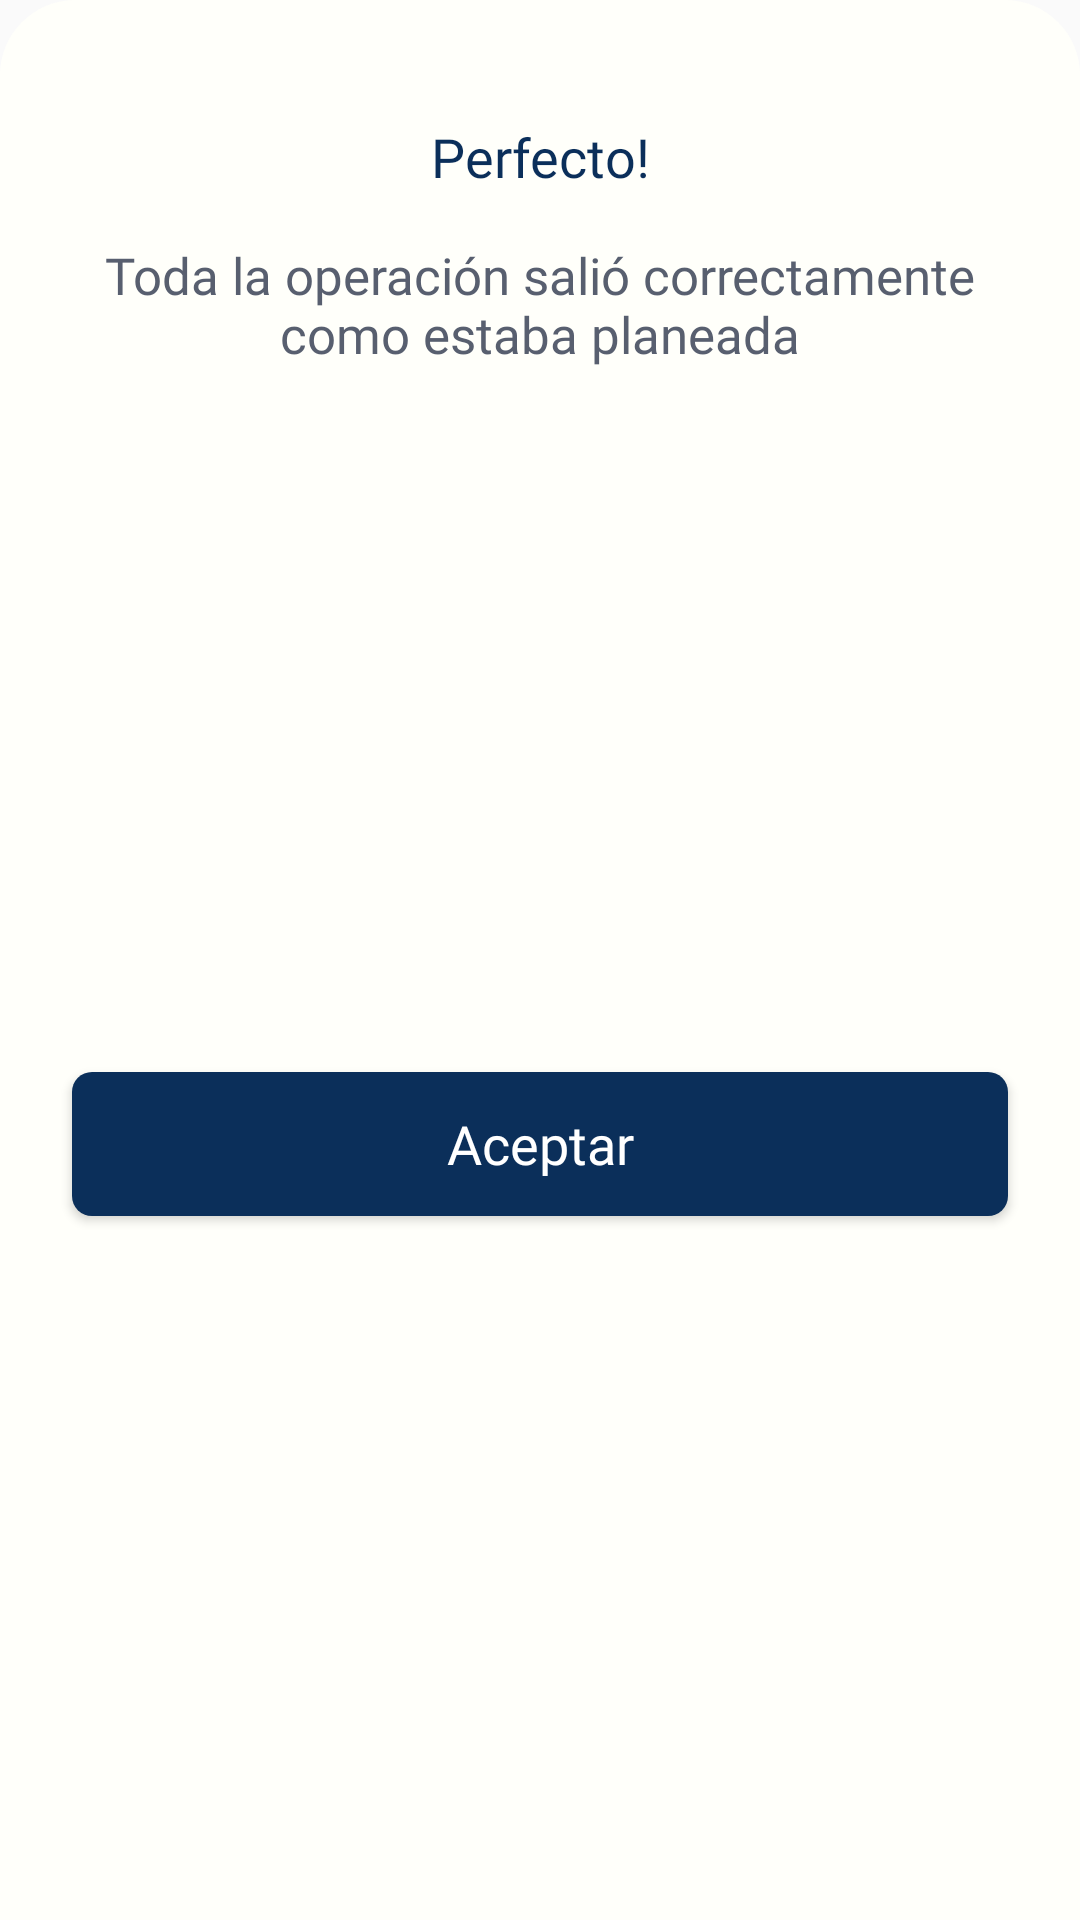

Android layout source for this screen:
<!-- AndroidManifest.xml: application theme AppTheme.SinActionBar -->
<!-- res/layout/bottom_sheet_success.xml -->
<?xml version="1.0" encoding="utf-8"?>
<androidx.constraintlayout.widget.ConstraintLayout xmlns:android="http://schemas.android.com/apk/res/android"
    xmlns:app="http://schemas.android.com/apk/res-auto"
    android:id="@+id/cl_bottom_sheet_success"
    android:layout_width="match_parent"
    android:layout_height="wrap_content"
    android:background="@drawable/background_rounded"
    android:orientation="vertical">

    <TextView
        android:id="@+id/tv_title_bottom_sheet_success"
        android:layout_width="0dp"
        android:layout_height="wrap_content"
        android:layout_marginStart="16dp"
        android:layout_marginTop="40dp"
        android:layout_marginEnd="16dp"
        android:fontFamily="@font/avenirnextdemibold"
        android:text="@string/success_title_bottom_sheet"
        android:textAlignment="center"
        android:textColor="@color/colorTextTitle"
        android:textSize="18sp"
        app:layout_constraintEnd_toEndOf="parent"
        app:layout_constraintStart_toStartOf="parent"
        app:layout_constraintTop_toTopOf="parent" />

    <TextView
        android:id="@+id/tv_subtitle_bottom_sheet_success"
        android:layout_width="0dp"
        android:layout_height="wrap_content"
        android:layout_marginStart="16dp"
        android:layout_marginTop="16dp"
        android:layout_marginEnd="16dp"
        android:fontFamily="@font/avenirnextregular"
        android:text="@string/success_subtitle_bottom_sheet"
        android:textAlignment="center"
        android:textColor="@color/colorTextBody1"
        android:textSize="17sp"
        app:layout_constraintEnd_toEndOf="parent"
        app:layout_constraintStart_toStartOf="parent"
        app:layout_constraintTop_toBottomOf="@+id/tv_title_bottom_sheet_success" />

    <Button
        android:id="@+id/btn_bottom_sheet_success"
        android:layout_width="0dp"
        android:layout_height="wrap_content"
        android:layout_marginStart="24dp"
        android:layout_marginTop="32dp"
        android:layout_marginEnd="24dp"
        android:layout_marginBottom="32dp"
        android:background="@drawable/button_custom_background"
        android:fontFamily="@font/avenirheavy"
        android:text="@string/aceptar"
        android:textAllCaps="false"
        android:textColor="@color/colorTextButton"
        android:textSize="18sp"
        app:layout_constraintBottom_toBottomOf="parent"
        app:layout_constraintEnd_toEndOf="parent"
        app:layout_constraintStart_toStartOf="parent"
        app:layout_constraintTop_toBottomOf="@+id/tv_subtitle_bottom_sheet_success" />
</androidx.constraintlayout.widget.ConstraintLayout>
<!-- resources referenced by this layout -->
<resources>
  <color name="colorTextBody1">#585f6f</color>
  <color name="colorTextButton">#FFFFFF</color>
  <color name="colorTextTitle">#0b2f5a</color>
  <!-- drawable background_rounded (drawable) -->
  <?xml version="1.0" encoding="utf-8"?>
  <shape
      xmlns:android="http://schemas.android.com/apk/res/android"
      android:shape="rectangle">
  
      <solid
          android:color="@color/colorBackgroundSecondary"/>
      <corners
          android:topLeftRadius="25dp"
          android:topRightRadius="25dp"/>
  
  
  </shape>
  <!-- drawable button_custom_background (drawable) -->
  <?xml version="1.0" encoding="utf-8"?>
  <shape xmlns:android="http://schemas.android.com/apk/res/android" android:shape="rectangle">
      <solid android:color="@color/colorButtonFill"/>
  
      <padding android:left="1dp"
          android:top="1dp"
          android:right="1dp"
          android:bottom="1dp"/>
  
      <corners android:radius="20px"/>
  </shape>
  <string name="aceptar">Aceptar</string>
  <string name="success_subtitle_bottom_sheet">Toda la operación salió correctamente como estaba planeada</string>
  <string name="success_title_bottom_sheet">Perfecto!</string>
  <style name="AppTheme.SinActionBar" parent="Theme.AppCompat.Light.NoActionBar">
          <item name="colorPrimary">@color/colorPrimary</item>
          <item name="colorPrimaryDark">@color/colorPrimaryDark</item>
          <item name="colorAccent">@color/colorAccent</item>
          <item name="bottomSheetDialogTheme">@style/AppBottomSheetDialogTheme</item>
      </style>
  <color name="colorBackgroundSecondary">#FFFFFA</color>
  <color name="colorButtonFill">#0b2f5a</color>
  <color name="colorPrimary">#0b2f5a</color>
  <color name="colorPrimaryDark">#0b2f5a</color>
  <color name="colorAccent">#0b2f5a</color>
  <style name="AppBottomSheetDialogTheme" parent="Theme.Design.Light.BottomSheetDialog">
          <item name="bottomSheetStyle">@style/AppModalStyle</item>
      </style>
  <style name="AppModalStyle" parent="Widget.Design.BottomSheet.Modal">
          <item name="android:background">@drawable/background_rounded</item>
      </style>
</resources>
